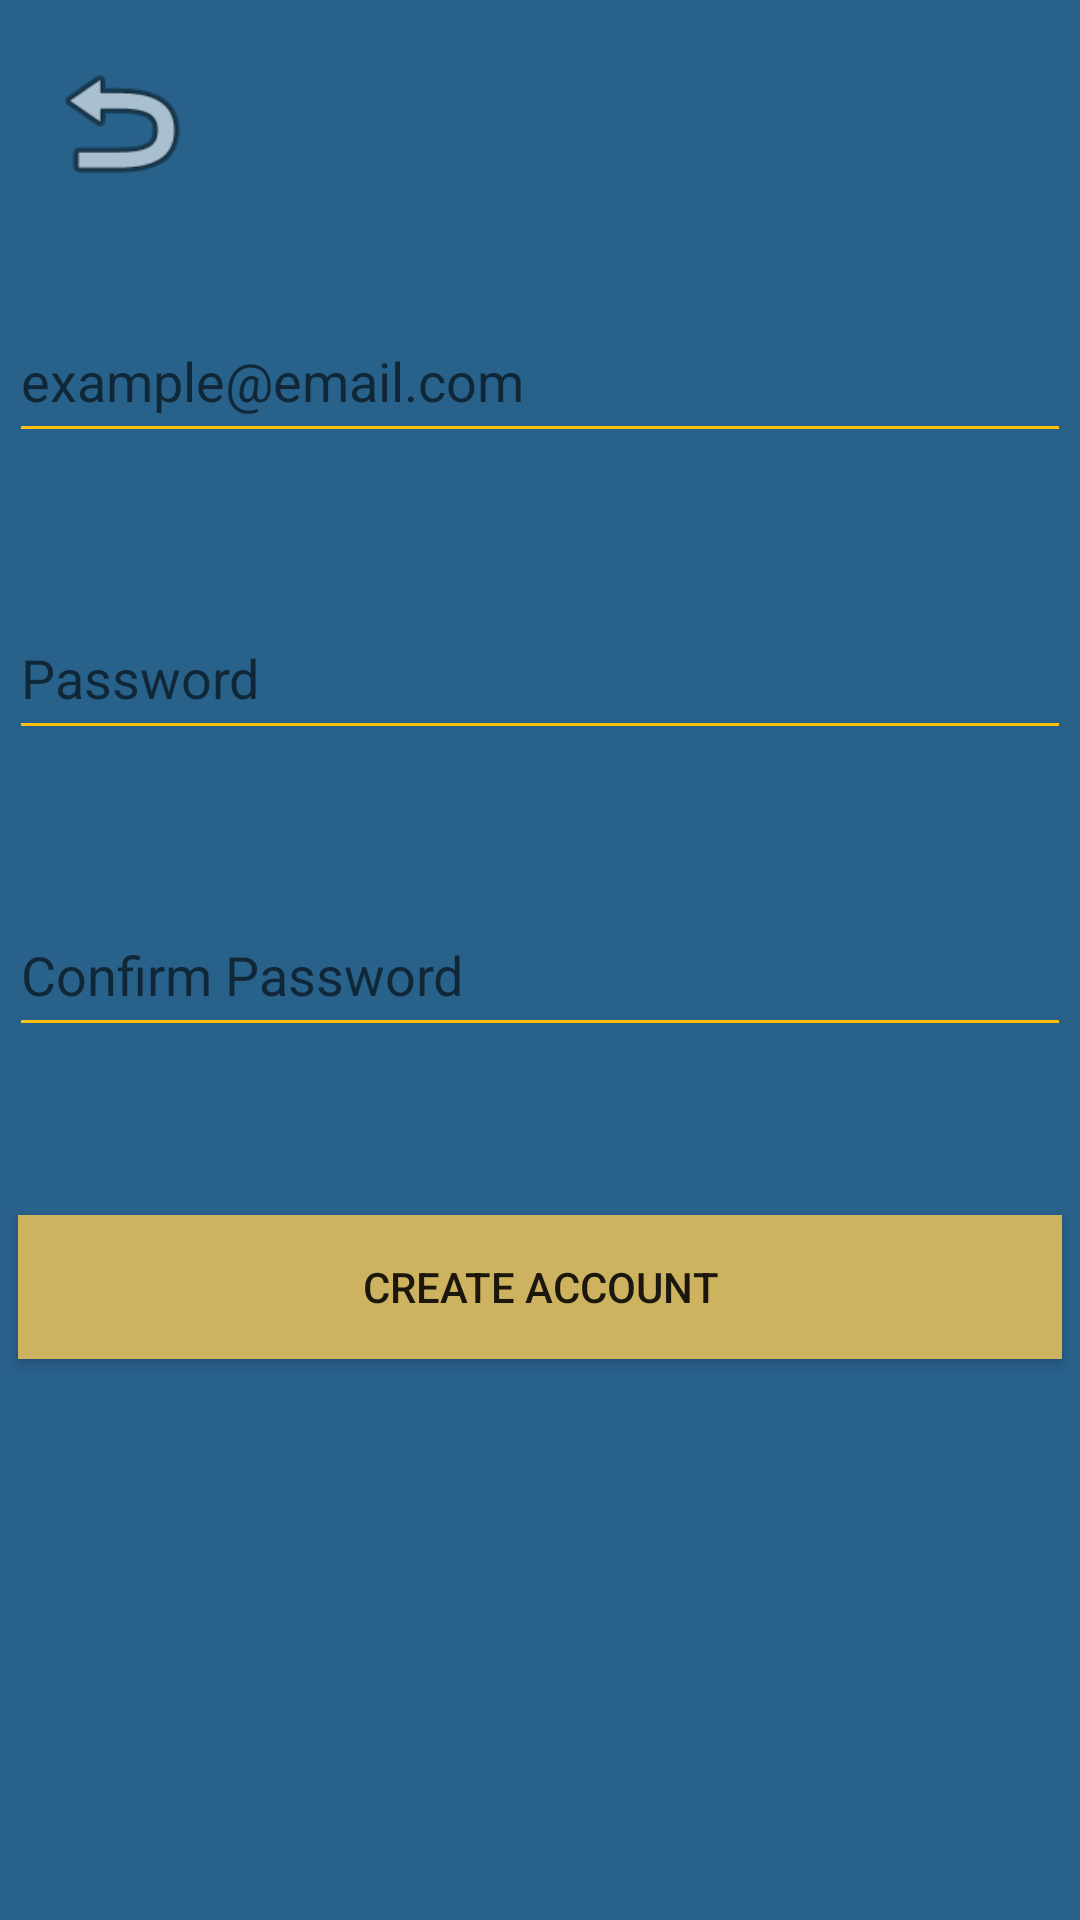

This screen was rendered from an Android layout file. Write that file and the resources it references.
<!-- AndroidManifest.xml: application theme Theme.MemeLegends -->
<!-- res/layout/activity_register.xml -->
<?xml version="1.0" encoding="utf-8"?>
<androidx.constraintlayout.widget.ConstraintLayout xmlns:android="http://schemas.android.com/apk/res/android"
    xmlns:app="http://schemas.android.com/apk/res-auto"
    xmlns:tools="http://schemas.android.com/tools"
    android:layout_width="match_parent"
    android:layout_height="match_parent"
    android:background="#28618A"
    tools:context=".Register">

    <EditText
        android:id="@+id/passwordTextInput"
        android:layout_width="354dp"
        android:layout_height="51dp"
        android:layout_marginTop="48dp"
        android:backgroundTint="#FFC107"
        android:ems="10"
        android:hint="Password"
        android:inputType="textPersonName"
        android:password="true"
        app:layout_constraintEnd_toEndOf="parent"
        app:layout_constraintHorizontal_bias="0.491"
        app:layout_constraintStart_toStartOf="parent"
        app:layout_constraintTop_toBottomOf="@+id/emailTextInput" />

    <EditText
        android:id="@+id/rePasswordTextInput"
        android:layout_width="354dp"
        android:layout_height="51dp"
        android:layout_marginTop="48dp"
        android:backgroundTint="#FFC107"
        android:ems="10"
        android:hint="Confirm Password"
        android:inputType="textPersonName"
        android:password="true"
        app:layout_constraintEnd_toEndOf="parent"
        app:layout_constraintHorizontal_bias="0.508"
        app:layout_constraintStart_toStartOf="parent"
        app:layout_constraintTop_toBottomOf="@+id/passwordTextInput" />

    <ImageView
        android:id="@+id/imageView4"
        android:layout_width="wrap_content"
        android:layout_height="wrap_content"
        android:layout_marginTop="56dp"
        app:layout_constraintEnd_toEndOf="parent"
        app:layout_constraintStart_toStartOf="parent"
        app:layout_constraintTop_toTopOf="parent"
        app:srcCompat="@drawable/miniprolog" />

    <EditText
        android:id="@+id/emailTextInput"
        android:layout_width="354dp"
        android:layout_height="51dp"
        android:layout_marginTop="44dp"
        android:backgroundTint="#FFC107"
        android:ems="10"
        android:hint="example@email.com"
        android:inputType="textPersonName"
        app:layout_constraintEnd_toEndOf="parent"
        app:layout_constraintHorizontal_bias="0.491"
        app:layout_constraintStart_toStartOf="parent"
        app:layout_constraintTop_toBottomOf="@+id/imageView4" />

    <Button
        android:id="@+id/registerButton"
        android:layout_width="348dp"
        android:layout_height="48dp"
        android:layout_marginTop="56dp"
        android:background="#CDB260"
        android:text="Create Account"
        app:layout_constraintEnd_toEndOf="parent"
        app:layout_constraintHorizontal_bias="0.492"
        app:layout_constraintStart_toStartOf="parent"
        app:layout_constraintTop_toBottomOf="@+id/rePasswordTextInput" />

    <Button
        android:id="@+id/backbtn"
        android:layout_width="53dp"
        android:layout_height="50dp"
        android:layout_marginTop="16dp"
        android:background="@android:drawable/ic_menu_revert"
        app:layout_constraintEnd_toEndOf="parent"
        app:layout_constraintHorizontal_bias="0.044"
        app:layout_constraintStart_toStartOf="parent"
        app:layout_constraintTop_toTopOf="parent"
        tools:ignore="SpeakableTextPresentCheck" />
</androidx.constraintlayout.widget.ConstraintLayout>
<!-- resources referenced by this layout -->
<resources>
  <style name="Theme.MemeLegends" parent="Theme.AppCompat.Light.NoActionBar">
          
          <item name="colorPrimary">@color/purple_500</item>
          <item name="colorPrimaryVariant">@color/purple_700</item>
          <item name="colorOnPrimary">@color/white</item>
          
          <item name="colorSecondary">@color/teal_200</item>
          <item name="colorSecondaryVariant">@color/teal_700</item>
          <item name="colorOnSecondary">@color/black</item>
          
          <item name="android:statusBarColor" tools:targetApi="l">?attr/colorPrimaryVariant</item>
          
      </style>
  <!-- not gathered from this repository: default colours our renderer supplied (Android Studio template values) -->
  <color name="purple_500">#FF6200EE</color>
  <color name="purple_700">#FF3700B3</color>
  <color name="teal_200">#FF03DAC5</color>
  <color name="teal_700">#FF018786</color>
  <color name="black">#FF000000</color>
  <color name="white">#FFFFFFFF</color>
</resources>
